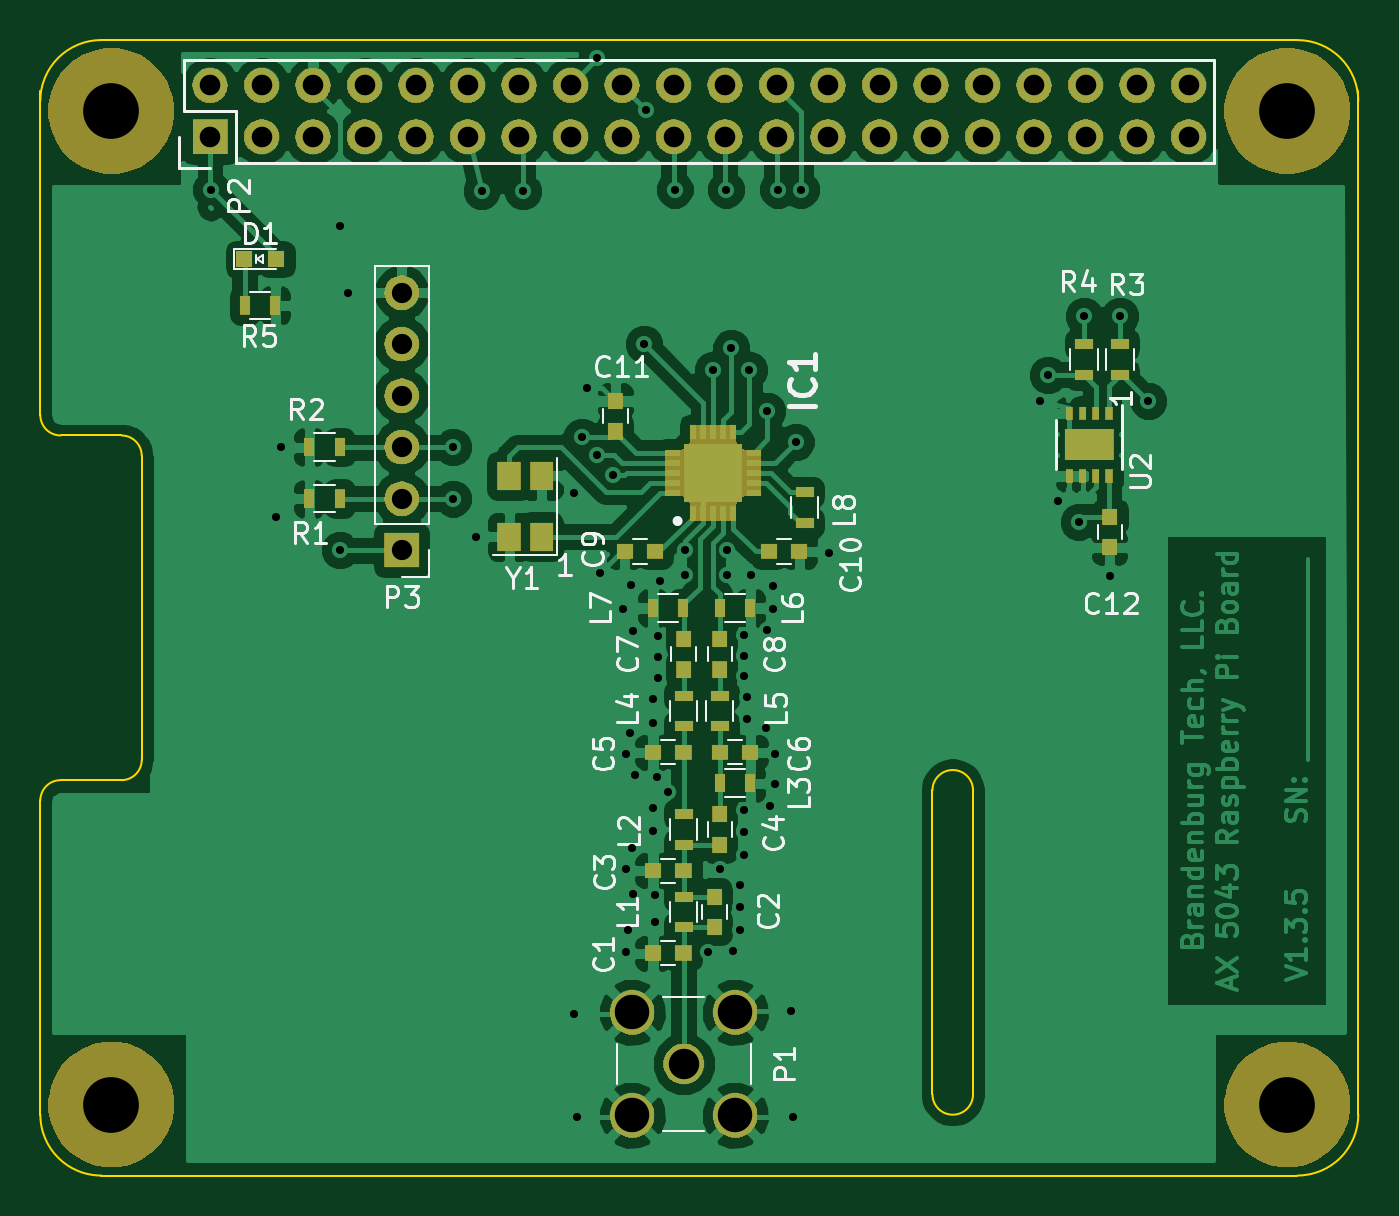
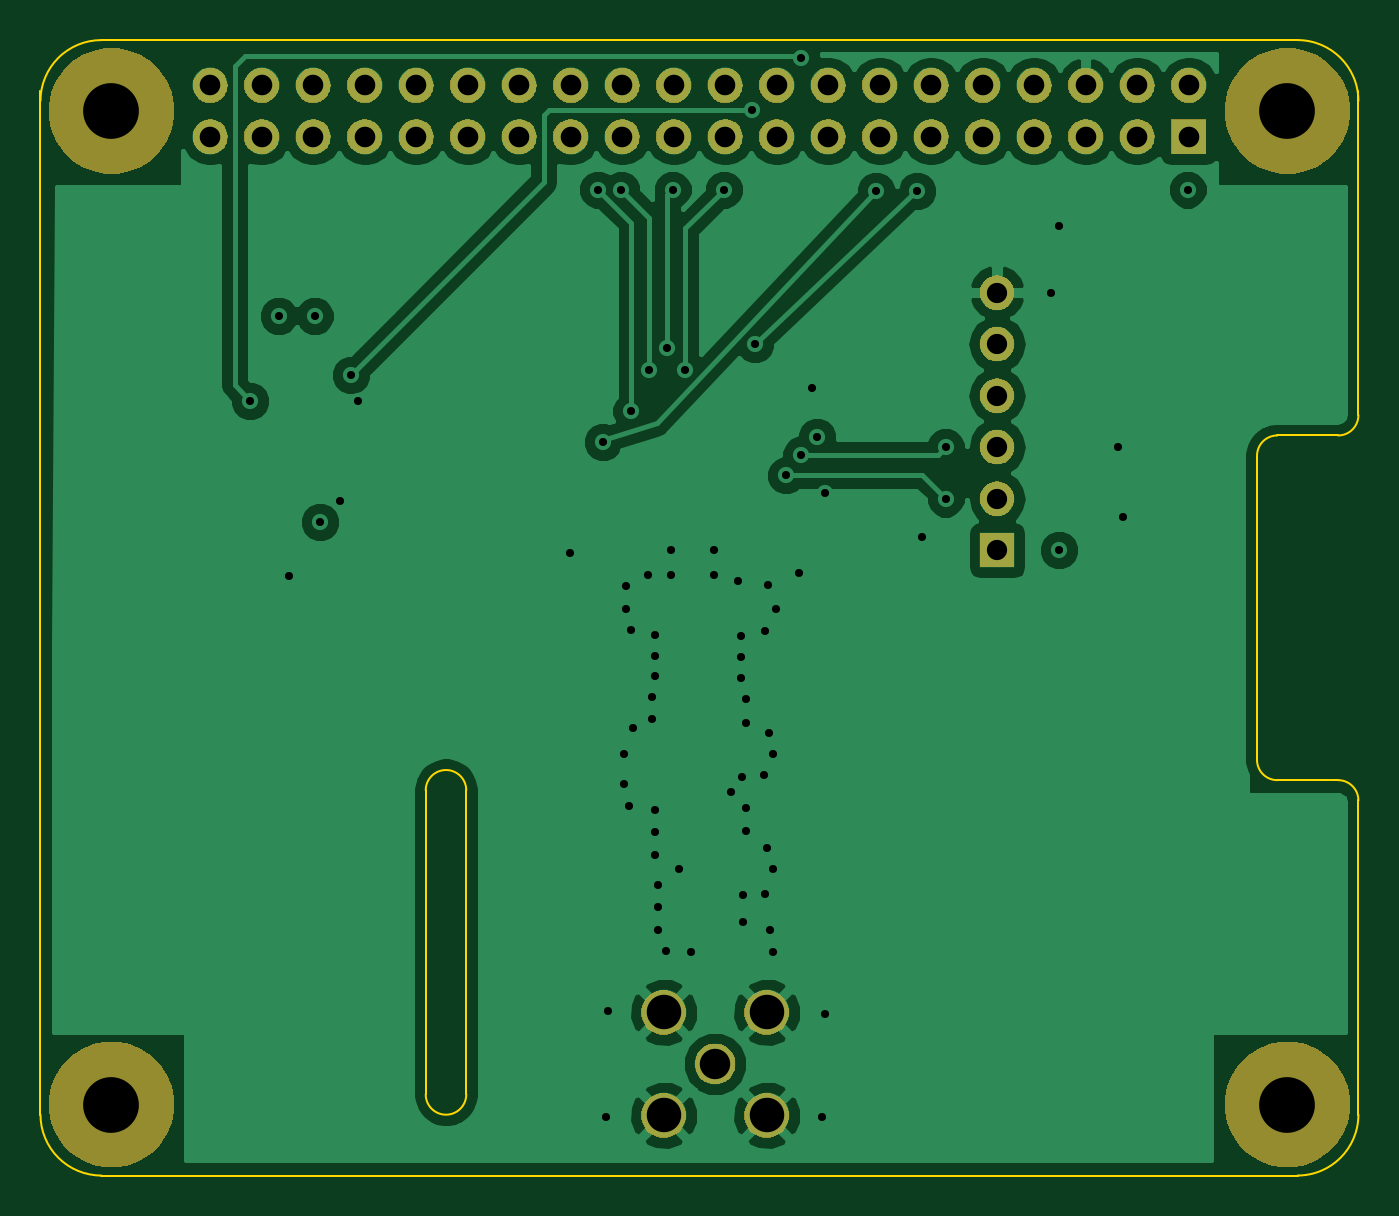
Circuit board: 9 layer files. Board 65.0 x 56.0 mm.
- bottom_copper: PiHatAx5043-B.Cu.gbl (50651 bytes)
- bottom_mask: PiHatAx5043-B.Mask.gbs (59317 bytes)
- bottom_silk: PiHatAx5043-B.SilkS.gbo (549 bytes)
- outline: PiHatAx5043-Edge.Cuts.gm1 (1743 bytes)
- top_copper: PiHatAx5043-F.Cu.gtl (126767 bytes)
- top_mask: PiHatAx5043-F.Mask.gts (71401 bytes)
- paste: PiHatAx5043-F.Paste.gtp (3962 bytes)
- top_silk: PiHatAx5043-F.SilkS.gto (24667 bytes)
- drill: PiHatAx5043.drl (2308 bytes)

=== bottom_copper: PiHatAx5043-B.Cu.gbl (50651 bytes, source omitted) ===
=== bottom_mask: PiHatAx5043-B.Mask.gbs (59317 bytes, source omitted) ===
=== bottom_silk: PiHatAx5043-B.SilkS.gbo ===
G04 #@! TF.GenerationSoftware,KiCad,Pcbnew,5.0.1-33cea8e~67~ubuntu18.04.1*
G04 #@! TF.CreationDate,2018-12-03T16:30:20-06:00*
G04 #@! TF.ProjectId,PiHatAx5043,50694861744178353034332E6B696361,V1.3*
G04 #@! TF.SameCoordinates,Original*
G04 #@! TF.FileFunction,Legend,Bot*
G04 #@! TF.FilePolarity,Positive*
%FSLAX46Y46*%
G04 Gerber Fmt 4.6, Leading zero omitted, Abs format (unit mm)*
G04 Created by KiCad (PCBNEW 5.0.1-33cea8e~67~ubuntu18.04.1) date Mon 03 Dec 2018 04:30:20 PM CST*
%MOMM*%
%LPD*%
G01*
G04 APERTURE LIST*
G04 APERTURE END LIST*
M02*

=== outline: PiHatAx5043-Edge.Cuts.gm1 ===
G04 #@! TF.GenerationSoftware,KiCad,Pcbnew,5.0.1-33cea8e~67~ubuntu18.04.1*
G04 #@! TF.CreationDate,2018-12-03T16:30:20-06:00*
G04 #@! TF.ProjectId,PiHatAx5043,50694861744178353034332E6B696361,V1.3*
G04 #@! TF.SameCoordinates,Original*
G04 #@! TF.FileFunction,Profile,NP*
%FSLAX46Y46*%
G04 Gerber Fmt 4.6, Leading zero omitted, Abs format (unit mm)*
G04 Created by KiCad (PCBNEW 5.0.1-33cea8e~67~ubuntu18.04.1) date Mon 03 Dec 2018 04:30:20 PM CST*
%MOMM*%
%LPD*%
G01*
G04 APERTURE LIST*
%ADD10C,0.100000*%
G04 APERTURE END LIST*
D10*
X108900000Y-41600000D02*
G75*
G03X105900000Y-38600000I-3000000J0D01*
G01*
X46900000Y-38600000D02*
X105900000Y-38600000D01*
X46900000Y-38600000D02*
G75*
G03X43900000Y-41600000I0J-3000000D01*
G01*
X89900000Y-90600000D02*
G75*
G02X87900000Y-90600000I-1000000J0D01*
G01*
X89900000Y-75600000D02*
G75*
G03X87900000Y-75600000I-1000000J0D01*
G01*
X89900000Y-75600000D02*
X89900000Y-90600000D01*
X87900000Y-75600000D02*
X87900000Y-90600000D01*
X44900000Y-75100000D02*
G75*
G03X43900000Y-76100000I0J-1000000D01*
G01*
X47900000Y-75100000D02*
G75*
G03X48900000Y-74100000I0J1000000D01*
G01*
X48900000Y-59100000D02*
G75*
G03X47900000Y-58100000I-1000000J0D01*
G01*
X43900000Y-57100000D02*
G75*
G03X44900000Y-58100000I1000000J0D01*
G01*
X105900000Y-94600000D02*
G75*
G03X108900000Y-91600000I0J3000000D01*
G01*
X43900000Y-91600000D02*
G75*
G03X46900000Y-94600000I3000000J0D01*
G01*
X43900000Y-76100000D02*
X43900000Y-91600000D01*
X43900000Y-41100000D02*
X43900000Y-57100000D01*
X44900000Y-75100000D02*
X47900000Y-75100000D01*
X44900000Y-58100000D02*
X47900000Y-58100000D01*
X48900000Y-59100000D02*
X48900000Y-74100000D01*
X46900000Y-94600000D02*
X105900000Y-94600000D01*
X108900000Y-41100000D02*
X108900000Y-91600000D01*
M02*

=== top_copper: PiHatAx5043-F.Cu.gtl (126767 bytes, source omitted) ===
=== top_mask: PiHatAx5043-F.Mask.gts (71401 bytes, source omitted) ===
=== paste: PiHatAx5043-F.Paste.gtp ===
G04 #@! TF.GenerationSoftware,KiCad,Pcbnew,5.0.1-33cea8e~67~ubuntu18.04.1*
G04 #@! TF.CreationDate,2018-12-03T16:30:20-06:00*
G04 #@! TF.ProjectId,PiHatAx5043,50694861744178353034332E6B696361,V1.3*
G04 #@! TF.SameCoordinates,Original*
G04 #@! TF.FileFunction,Paste,Top*
G04 #@! TF.FilePolarity,Positive*
%FSLAX46Y46*%
G04 Gerber Fmt 4.6, Leading zero omitted, Abs format (unit mm)*
G04 Created by KiCad (PCBNEW 5.0.1-33cea8e~67~ubuntu18.04.1) date Mon 03 Dec 2018 04:30:20 PM CST*
%MOMM*%
%LPD*%
G01*
G04 APERTURE LIST*
%ADD10R,0.800000X0.800000*%
%ADD11R,0.920000X1.120000*%
%ADD12R,0.350000X0.650000*%
%ADD13R,0.720000X0.465000*%
%ADD14R,0.800000X0.750000*%
%ADD15R,0.750000X0.800000*%
%ADD16R,0.900000X0.500000*%
%ADD17R,0.500000X0.900000*%
%ADD18R,0.225000X0.562500*%
%ADD19R,0.562500X0.225000*%
%ADD20R,2.137500X2.137500*%
G04 APERTURE END LIST*
D10*
G04 #@! TO.C,D1*
X55537000Y-49403000D03*
X53937000Y-49403000D03*
G04 #@! TD*
D11*
G04 #@! TO.C,Y1*
X68618000Y-63095000D03*
X68618000Y-60095000D03*
X67018000Y-60095000D03*
X67018000Y-63095000D03*
G04 #@! TD*
D12*
G04 #@! TO.C,U2*
X96606000Y-56997000D03*
X95956000Y-56997000D03*
X95306000Y-56997000D03*
X94656000Y-56997000D03*
X94656000Y-60097000D03*
X95306000Y-60097000D03*
X95956000Y-60097000D03*
X96606000Y-60097000D03*
D13*
X95031000Y-58934500D03*
X96231000Y-58934500D03*
X95031000Y-58159500D03*
X96231000Y-58159500D03*
G04 #@! TD*
D14*
G04 #@! TO.C,C1*
X74116500Y-83629500D03*
X75616500Y-83629500D03*
G04 #@! TD*
D15*
G04 #@! TO.C,C2*
X77152500Y-82347500D03*
X77152500Y-80847500D03*
G04 #@! TD*
D14*
G04 #@! TO.C,C3*
X74116500Y-79565500D03*
X75616500Y-79565500D03*
G04 #@! TD*
D15*
G04 #@! TO.C,C4*
X77406500Y-78283500D03*
X77406500Y-76783500D03*
G04 #@! TD*
D14*
G04 #@! TO.C,C5*
X74116500Y-73723500D03*
X75616500Y-73723500D03*
G04 #@! TD*
G04 #@! TO.C,C6*
X78918500Y-73723500D03*
X77418500Y-73723500D03*
G04 #@! TD*
D15*
G04 #@! TO.C,C7*
X75628500Y-69647500D03*
X75628500Y-68147500D03*
G04 #@! TD*
G04 #@! TO.C,C8*
X77406500Y-69647500D03*
X77406500Y-68147500D03*
G04 #@! TD*
D14*
G04 #@! TO.C,C9*
X72719500Y-63817500D03*
X74219500Y-63817500D03*
G04 #@! TD*
G04 #@! TO.C,C10*
X81331500Y-63817500D03*
X79831500Y-63817500D03*
G04 #@! TD*
D15*
G04 #@! TO.C,C11*
X72263000Y-56400000D03*
X72263000Y-57900000D03*
G04 #@! TD*
G04 #@! TO.C,C12*
X96647000Y-63615000D03*
X96647000Y-62115000D03*
G04 #@! TD*
D16*
G04 #@! TO.C,L1*
X75628500Y-80847500D03*
X75628500Y-82347500D03*
G04 #@! TD*
G04 #@! TO.C,L2*
X75628500Y-76783500D03*
X75628500Y-78283500D03*
G04 #@! TD*
D17*
G04 #@! TO.C,L3*
X78918500Y-75247500D03*
X77418500Y-75247500D03*
G04 #@! TD*
D16*
G04 #@! TO.C,L4*
X75628500Y-70941500D03*
X75628500Y-72441500D03*
G04 #@! TD*
G04 #@! TO.C,L5*
X77406500Y-70941500D03*
X77406500Y-72441500D03*
G04 #@! TD*
D17*
G04 #@! TO.C,L6*
X78918500Y-66611500D03*
X77418500Y-66611500D03*
G04 #@! TD*
G04 #@! TO.C,L7*
X74116500Y-66611500D03*
X75616500Y-66611500D03*
G04 #@! TD*
D16*
G04 #@! TO.C,L8*
X81597500Y-60908500D03*
X81597500Y-62408500D03*
G04 #@! TD*
D17*
G04 #@! TO.C,R1*
X58662000Y-61214000D03*
X57162000Y-61214000D03*
G04 #@! TD*
G04 #@! TO.C,R2*
X58662000Y-58674000D03*
X57162000Y-58674000D03*
G04 #@! TD*
D16*
G04 #@! TO.C,R3*
X97155000Y-53606000D03*
X97155000Y-55106000D03*
G04 #@! TD*
G04 #@! TO.C,R4*
X95377000Y-53606000D03*
X95377000Y-55106000D03*
G04 #@! TD*
D17*
G04 #@! TO.C,R5*
X53987000Y-51689000D03*
X55487000Y-51689000D03*
G04 #@! TD*
D18*
G04 #@! TO.C,IC1*
X76078840Y-61944000D03*
X76578840Y-61944000D03*
X77078840Y-61944000D03*
X77578840Y-61944000D03*
X78078840Y-61944000D03*
D19*
X79078840Y-60944000D03*
X79078840Y-60444000D03*
X79078840Y-59944000D03*
X79078840Y-59444000D03*
X79078840Y-58944000D03*
D18*
X78078840Y-57944000D03*
X77578840Y-57944000D03*
X77078840Y-57944000D03*
X76578840Y-57944000D03*
X76078840Y-57944000D03*
D19*
X75078840Y-58944000D03*
X75078840Y-59444000D03*
X75078840Y-59944000D03*
X75078840Y-60444000D03*
X75078840Y-60944000D03*
D20*
X77078840Y-59944000D03*
G04 #@! TD*
M02*

=== top_silk: PiHatAx5043-F.SilkS.gto (24667 bytes, source omitted) ===
=== drill: PiHatAx5043.drl ===
M48
;DRILL file {KiCad 5.0.1-33cea8e~67~ubuntu18.04.1} date Mon 03 Dec 2018 04:30:45 PM CST
;FORMAT={3:3/ absolute / metric / suppress leading zeros}
FMAT,2
METRIC,TZ
T1C0.400
T2C1.000
T3C1.016
T4C1.500
T5C1.700
T6C2.750
%
G90
G05
M71
T1
X52324Y-45974
X55499Y-62103
X55753Y-58674
X58674Y-47752
X58674Y-63754
X59055Y-51054
X64262Y-58674
X64262Y-61214
X65405Y-63119
X65659Y-46038
X67691Y-46039
X70231Y-60960
X70231Y-86614
X70358Y-91694
X70612Y-58166
X70866Y-55753
X71374Y-39497
X71374Y-59055
X71501Y-64897
X72136Y-60071
X72644Y-66675
X72771Y-73787
X72771Y-79502
X72771Y-83566
X72898Y-82487
X72962Y-72771
X73025Y-65468
X73089Y-78423
X73152Y-67755
X73152Y-80709
X73216Y-74867
X73660Y-53594
X73787Y-42037
X74105Y-71120
X74105Y-72263
X74105Y-76454
X74105Y-77597
X74232Y-80772
X74232Y-82106
X74295Y-74930
X74359Y-68009
X74359Y-69025
X74359Y-70041
X74486Y-65278
X74867Y-75692
X75184Y-45974
X75692Y-63754
X75692Y-64961
X76835Y-83566
X77089Y-54864
X77407Y-79502
X77724Y-45974
X77788Y-63754
X77788Y-64961
X77978Y-53784
X78042Y-83503
X78423Y-80264
X78423Y-81344
X78423Y-82487
X78613Y-67945
X78613Y-68961
X78613Y-69977
X78613Y-76581
X78613Y-77661
X78613Y-78804
X78740Y-70993
X78740Y-72072
X78867Y-54864
X78931Y-64961
X79693Y-72517
X79756Y-56896
X79756Y-67691
X79883Y-76391
X80010Y-65532
X80010Y-66675
X80137Y-73787
X80137Y-75311
X80264Y-45974
X80899Y-86487
X81026Y-91694
X81153Y-58420
X81407Y-45974
X82804Y-63881
X93218Y-56388
X93599Y-55118
X94107Y-61341
X95123Y-62357
X95377Y-52197
X96647Y-65024
X97155Y-52197
X98552Y-56388
T2
X61722Y-51054
X61722Y-53594
X61722Y-56134
X61722Y-58674
X61722Y-61214
X61722Y-63754
T3
X52270Y-40830
X52270Y-43370
X54810Y-40830
X54810Y-43370
X57350Y-40830
X57350Y-43370
X59890Y-40830
X59890Y-43370
X62430Y-40830
X62430Y-43370
X64970Y-40830
X64970Y-43370
X67510Y-40830
X67510Y-43370
X70050Y-40830
X70050Y-43370
X72590Y-40830
X72590Y-43370
X75130Y-40830
X75130Y-43370
X77670Y-40830
X77670Y-43370
X80210Y-40830
X80210Y-43370
X82750Y-40830
X82750Y-43370
X85290Y-40830
X85290Y-43370
X87830Y-40830
X87830Y-43370
X90370Y-40830
X90370Y-43370
X92910Y-40830
X92910Y-43370
X95450Y-40830
X95450Y-43370
X97990Y-40830
X97990Y-43370
X100530Y-40830
X100530Y-43370
T4
X75629Y-89091
T5
X73089Y-86551
X73089Y-91631
X78169Y-86551
X78169Y-91631
T6
X47400Y-91100
X105400Y-91100
X47400Y-42100
X105400Y-42100
T0
M30

